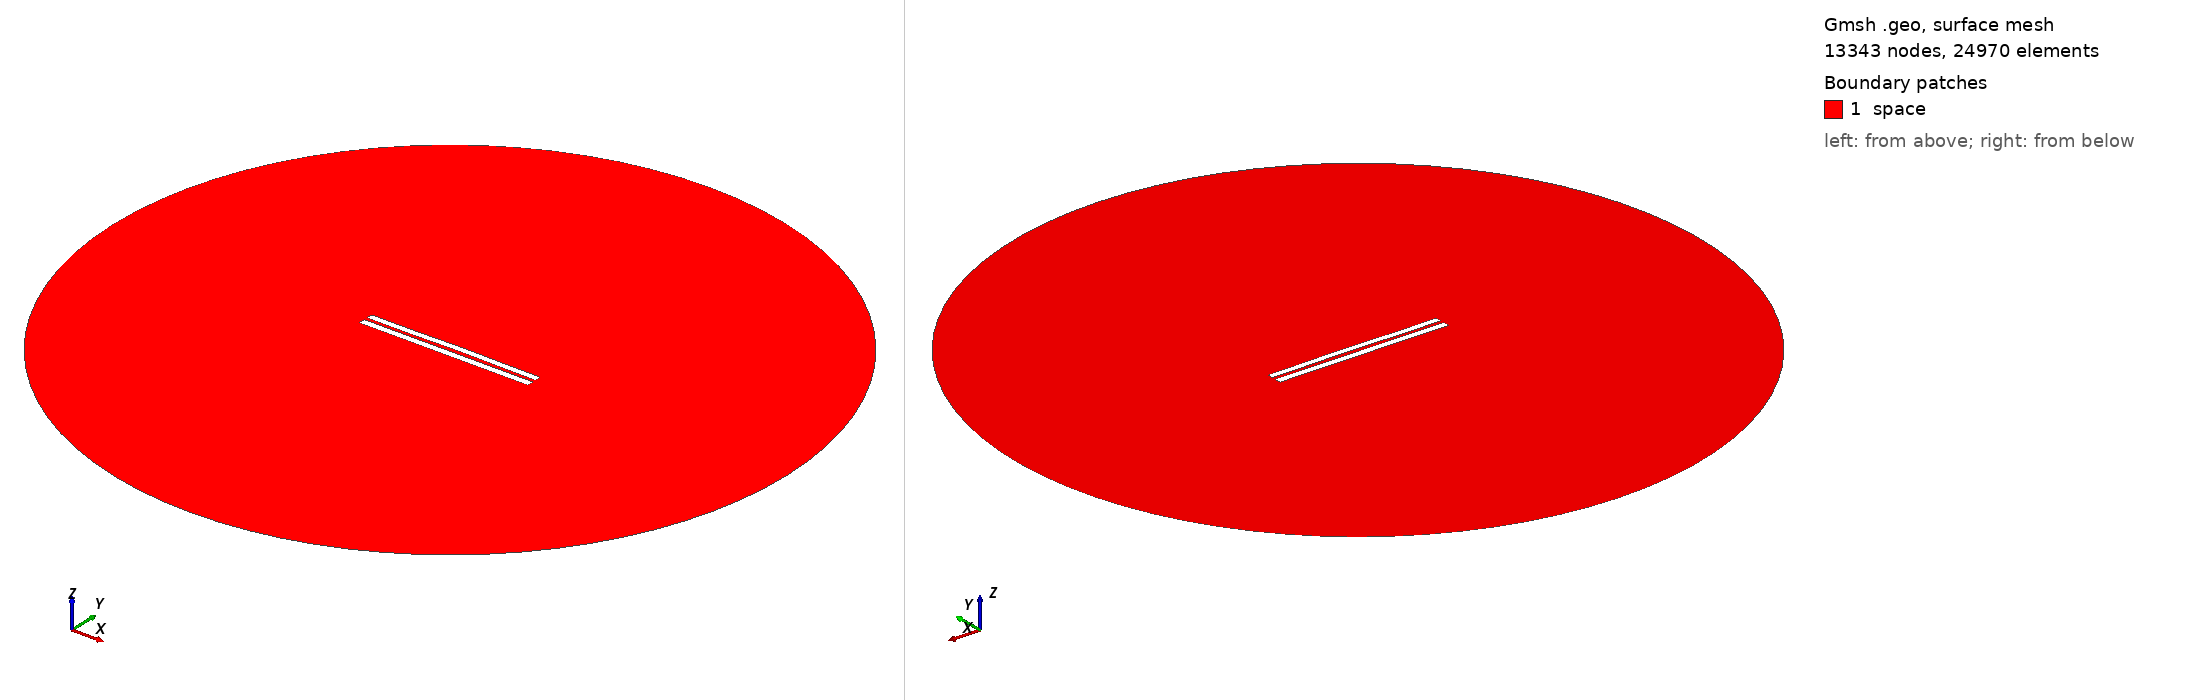

Gmsh geometry script, surface-meshed: 13343 nodes, 24970 surface elements. Boundary patches (legend numbers): 1 space. Left view from above one corner, right view from below the opposite corner. Legend entries are the model's physical surfaces. The drawing asked Gmsh for element sizes between 1% and 20% of the model's largest extent; the script's own settings can give other sizes.

=== 4857.geo (drawn) ===
//---------------------------------------
// Geometry kernel
//---------------------------------------

SetFactory("OpenCASCADE");



//---------------------------------------
// Parameters of the geometry
//---------------------------------------

// Overetch of the upper plate
overetch = 0.125;

// Distance between the plates
distance = 2.0;

// Discretization over the x axis (for the deformation)
nx = 50; 

// Length of the plate
L = 100 - overetch; 

// Number of modes
n = 4; 

// 1st mode coefficient
coeff(1) = 0.07499999999999998;
beta(1) = 0.596864 * 3.1415926535 / L;

// 2nd mode coefficient
coeff(2) = 0.15;
beta(2) = 1.49418 * 3.1415926535 / L;

// 3rd mode coefficient
coeff(3) = -0.075;
beta(3) = 2.50025 * 3.1415926535 / L;

// 4th mode coefficient
coeff(4) = -0.075;
beta(4) = 3.49999 * 3.1415926535 / L;



//---------------------------------------
// Upper plate (deformed rectangle)
//---------------------------------------

// Coordiantes of the upper plate
xmin = -50;
xmax = 50 - overetch;

// Height of the upper plate
yheight = 4 - 2 * overetch;

// Indexes of the points
UpperID[] = {};
LowerID[] = {};
LeftID[] = {};
RightID[] = {};

// Point index
p = 1;

// Horizontal edges
For i In {1:nx}
    x = xmin + (i-1)*(xmax - xmin)/(nx-1);

    y_bottom = distance / 2 + overetch;
    For j In {1:n}
        C = (Cosh(beta(j)*L) + Cos(beta(j)*L)) / (Sinh(beta(j)*L) + Sin(beta(j)*L));
        y_bottom  = y_bottom + coeff(j) * (Cosh(beta(j)*(x+50)) - Cos(beta(j)*(x+50)) - C * (Sinh(beta(j)*(x+50)) - Sin(beta(j)*(x+50))));
    EndFor

    y_top = y_bottom + yheight;

    Point(p) = {x, y_top, 0, 1.0};
    UpperID[i] = p;
    p = p + 1;

    Point(p) = {x, y_bottom, 0, 1.0};
    LowerID[i] = p;
    p = p + 1;
EndFor

// Create point lists
UpperPts[] = {}; LowerPts[] = {};
For i In {1:nx}
  UpperPts[] += {UpperID[i]};
  LowerPts[] += {LowerID[i]};
EndFor

// Build splines
Spline(1) = {UpperPts[]};
Spline(2) = {LowerPts[]};
Line(3) = {LowerPts[nx-1], UpperPts[nx-1]};
Line(4) = {LowerPts[0], UpperPts[0]};

// Build the plane surface
Curve Loop(1) = {2, 3, -1, -4};
Plane Surface(1) = {1};



//---------------------------------------
// Lower plate (rectangle)
//---------------------------------------

// Vertices
Point(1001) = {-50, -1, 0, 1.0};
Point(1002) = { 50, -1, 0, 1.0};
Point(1003) = { 50,  -5, 0, 1.0};
Point(1004) = {-50,  -5, 0, 1.0};

// Edges
Line(5) = {1001, 1002};
Line(6) = {1002, 1003};
Line(7) = {1003, 1004};
Line(8) = {1004, 1001};

// Plane surface
Line Loop(2) = {5, 6, 7, 8};
Plane Surface(2) = {2}; 



//---------------------------------------
// Outer (fictious) boundary
//---------------------------------------

// Points
Point(1005) = {0, 0, 0};       // Center
Point(1006) = {200, 0, 0};     // Start point
Point(1007) = {0, 200, 0};     // 90 degrees
Point(1008) = {-200, 0, 0};    // 180 degrees
Point(1009) = {0, -200, 0};    // 270 degrees

// Circle arcs (each needs start, center, end)
Circle(9) = {1006, 1005, 1007};
Circle(10) = {1007, 1005, 1008};
Circle(11) = {1008, 1005, 1009};
Circle(12) = {1009, 1005, 1006};

// Plane surface for the entire domain
Curve Loop(3) = {9, 10, 11, 12};
Surface(3) = {3};

// Subtract the plates from the whole domain to obtain the actual domain where we want to solve the equations
BooleanDifference{ Surface{3}; Delete; }{ Surface{1}; Surface{2}; Delete; }




//---------------------------------------
// Transfinite Lines/Curves
//---------------------------------------

// Set the number of points on the boundaries
r = 7;

// Plates
Transfinite Curve {1, 2} = 50*r Using Progression 1;
Transfinite Curve {3, 4} = 2*r Using Progression 1;
Transfinite Line {5, 7} = 50*r Using Progression 1;
Transfinite Line {6, 8} = 2*r Using Progression 1;

// Outer boundary
Transfinite Line {9, 10, 11, 12} = 20 Using Progression 1;



//---------------------------------------
// Physical groups
//---------------------------------------                

// Physical curves (boundaries)
Physical Line("force_segment", 10) = {2};
Physical Line("upper_plate", 11) = {1, 3, 4};
Physical Line("lower_plate", 12) = {5, 6, 7, 8};
Physical Line("boundary", 20) = {9, 10, 11, 12};

// Physical Surfaces
Physical Surface("space", 30) = {3};



//---------------------------------------
// 6. Generate the Mesh
//---------------------------------------

// 2D mesh generation
Mesh 2;
